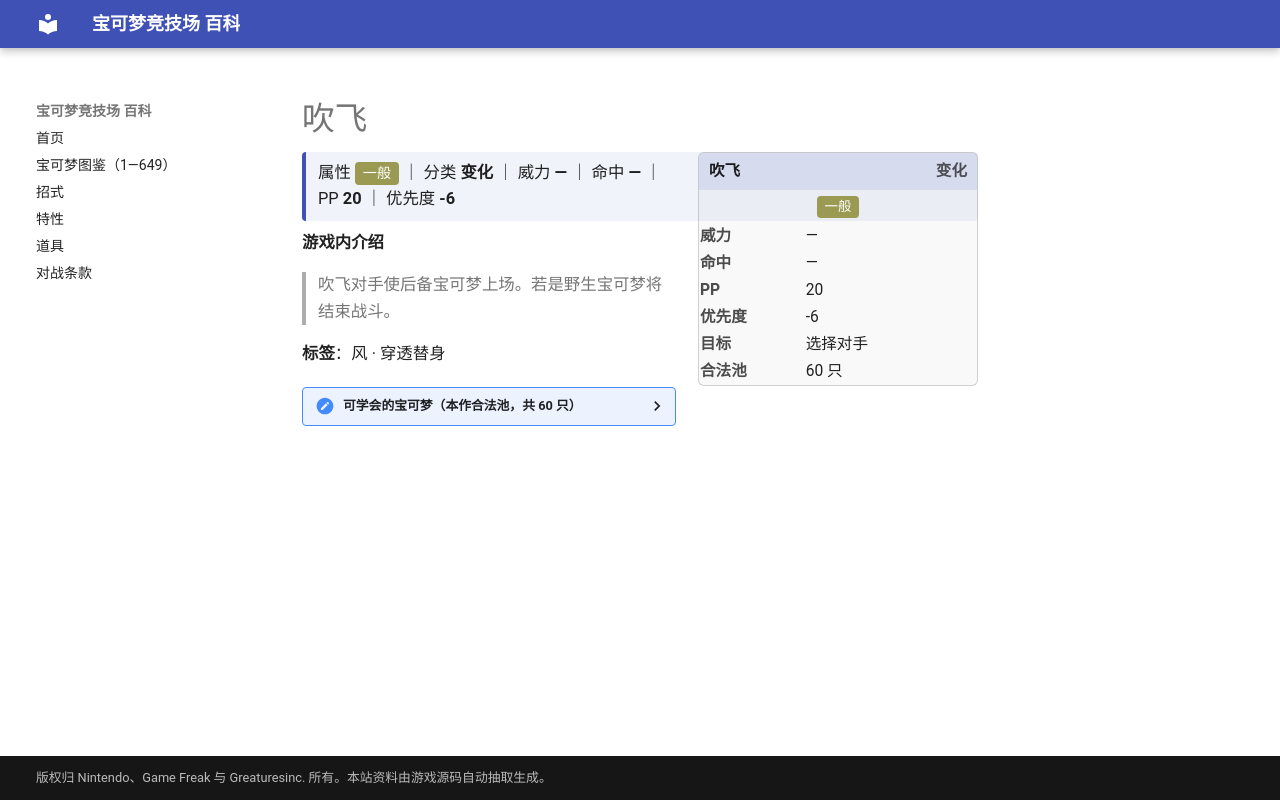

repository: nanmoboys/pkmn-arena-wiki · page: moves/吹飞/index.html · generator: mkdocs

# 吹飞

<div class="infobox">
<div class="ib-h"><span>吹飞</span><span class="ib-no">变化</span></div>
<div class="ib-ty"><span class="tp" style="background:#9A9A52">一般</span></div>
<table class="ib-t"><tr><th>威力</th><td>—</td></tr><tr><th>命中</th><td>—</td></tr><tr><th>PP</th><td>20</td></tr><tr><th>优先度</th><td>-6</td></tr><tr><th>目标</th><td>选择对手</td></tr><tr><th>合法池</th><td>60 只</td></tr></table></div>
<div class="head-stat">属性 <span class="tp" style="background:#9A9A52">一般</span> ｜ 分类 <b>变化</b> ｜ 威力 <b>—</b> ｜ 命中 <b>—</b> ｜ PP <b>20</b> ｜ 优先度 <b>-6</b></div>

**游戏内介绍**

> 吹飞对手使后备宝可梦上场。若是野生宝可梦将结束战斗。

**标签**：风 · 穿透替身

<details class="pool"><summary>可学会的宝可梦（本作合法池，共 60 只）</summary>

<p>巴大蝶、波波、比比鸟、大比鸟、烈雀、大嘴雀、超音蝠、大嘴蝠、摩鲁蛾、大葱鸭、嘟嘟、嘟嘟利、化石翼龙、卡比兽、急冻鸟、闪电鸟、火焰鸟、快龙、梦幻、咕咕、猫头夜鹰、叉字蝠、蜻蜻蜓、黑暗鸦、盔甲鸟、洛奇亚、凤王、狩猎凤蝶、毒粉蛾、狡猾天狗、傲骨燕、大王燕、雨翅蛾、咕妞妞、吼爆弹、爆音怪、幕下力士、铁掌力士、跳跳猪、噗噗猪、热带龙、烈空坐、姆克儿、姆克鸟、姆克鹰、头盖龙、战槌龙、乌鸦头头、小卡比兽、沙河马、河马兽、钳尾蝎、龙王蝎、远古巨蜓、象征鸟、毛头小鹰、勇士雄鹰、秃鹰丫头、秃鹰娜、火神蛾</p>

</details>
